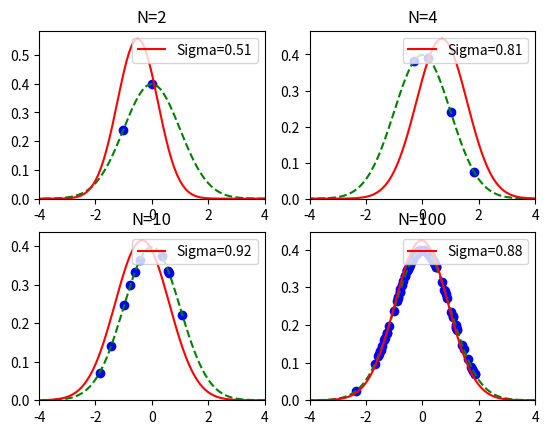

The script that saved this image:
# -*- coding: utf-8 -*-
#
# 最尤推定による正規分布の推定
#
# 2015/04/23 ver1.0
#

import numpy as np
import matplotlib.pyplot as plt
import pandas as pd
from pandas import Series, DataFrame

from numpy.random import normal
from scipy.stats import norm

if __name__ == '__main__':
    fig = plt.figure()
    for c, datapoints in enumerate([2,4,10,100]): # サンプル数
        ds = normal(loc=0, scale=1, size=datapoints)
        mu = np.mean(ds)                # 平均の推定値
        sigma = np.sqrt(np.var(ds))     # 標準偏差の推定値

        subplot = fig.add_subplot(2,2,c+1)
        subplot.set_title("N=%d" % datapoints)
        # 真の曲線を表示
        linex = np.arange(-10,10.1,0.1)
        orig = norm(loc=0, scale=1)
        subplot.plot(linex, orig.pdf(linex), color='green', linestyle='--')
        # 推定した曲線を表示
        est = norm(loc=mu, scale=np.sqrt(sigma))
        label = "Sigma=%.2f" % sigma
        subplot.plot(linex, est.pdf(linex), color='red', label=label)
        subplot.legend(loc=1)
        # サンプルの表示
        subplot.scatter(ds, orig.pdf(ds), marker='o', color='blue')
        subplot.set_xlim(-4,4)
        subplot.set_ylim(0)
    plt.show()
